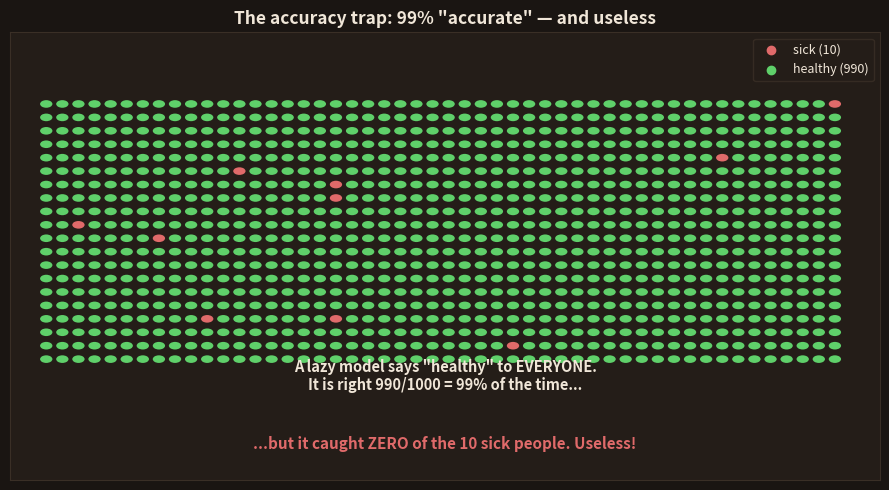

This figure's Python source: (Note: this script raises an exception after producing the figure.)
import matplotlib; matplotlib.use('Agg')
import matplotlib.pyplot as plt
from matplotlib.patches import Rectangle, FancyBboxPatch, Circle
import numpy as np
BG='#1a1512'; CARD='#241d18'; FG='#f0e6d8'; SAF='#FF7A3D'; YEL='#FFCF6B'; MUT='#b3a595'; RED='#e06a6a'
GRN='#5fd06a'; BLU='#4EC5E8'
plt.rcParams.update({'text.color':FG,'axes.labelcolor':FG,'xtick.color':FG,'ytick.color':FG})
def frame(ax,xlim=(0,10),ylim=(0,10)):
    ax.set_facecolor(CARD)
    for s in ax.spines.values(): s.set_color('#3a2f26')
    ax.set_xticks([]); ax.set_yticks([]); ax.set_xlim(*xlim); ax.set_ylim(*ylim)

# ===== 65: THE ACCURACY TRAP =====
fig,ax=plt.subplots(figsize=(9.0,5.0)); fig.patch.set_facecolor(BG); frame(ax,(0,12),(0,10))
ax.set_title('The accuracy trap: 99% "accurate" — and useless',fontsize=12.5,fontweight='bold',color=FG)
# 1000 patients grid: 10 sick (red), 990 healthy (green) -- draw a compact dotted grid
np.random.seed(1)
rows,cols=20,50
sick=set(np.random.choice(rows*cols,10,replace=False))
for k in range(rows*cols):
    r,c=divmod(k,cols)
    x=0.5+c*0.222; y=8.4-r*0.30
    col=RED if k in sick else GRN
    ax.add_patch(Circle((x,y),0.085,fc=col,ec='none'))
ax.text(6.0,2.0,'A lazy model says "healthy" to EVERYONE.\nIt is right 990/1000 = 99% of the time...',
        ha='center',color=FG,fontsize=10.5,fontweight='bold')
ax.text(6.0,0.7,'...but it caught ZERO of the 10 sick people. Useless!',ha='center',color=RED,fontsize=11,fontweight='bold')
ax.scatter([],[],c=RED,label='sick (10)'); ax.scatter([],[],c=GRN,label='healthy (990)')
leg=ax.legend(fontsize=9,facecolor=CARD,edgecolor='#3a2f26',loc='upper right')
for t in leg.get_texts(): t.set_color(FG)
plt.tight_layout(); plt.savefig('topics/02-machine-learning/images/65-accuracy-trap.png',dpi=150,facecolor=BG,bbox_inches='tight'); plt.close()

# ===== 66: THE CONFUSION MATRIX =====
fig,ax=plt.subplots(figsize=(8.8,5.6)); fig.patch.set_facecolor(BG); frame(ax,(0,10),(0,10))
ax.set_title('The confusion matrix: 4 possible outcomes',fontsize=13,fontweight='bold',color=FG)
cells=[((5.2,5.0),GRN,'TRUE POSITIVE','sick + caught\n(correct)'),
       ((7.3,5.0),RED,'FALSE POSITIVE','healthy but\nalarmed (false alarm)'),
       ((5.2,2.4),RED,'FALSE NEGATIVE','sick but MISSED\n(dangerous!)'),
       ((7.3,2.4),GRN,'TRUE NEGATIVE','healthy + cleared\n(correct)')]
for (x,y),col,t,sub in cells:
    ax.add_patch(FancyBboxPatch((x,y),2.0,2.2,boxstyle="round,pad=0.03",fc=col,ec=FG,lw=1.4,alpha=0.85))
    ax.text(x+1.0,y+1.6,t,ha='center',color='#1a1512',fontsize=9.5,fontweight='bold')
    ax.text(x+1.0,y+0.7,sub,ha='center',color='#1a1512',fontsize=8.2)
ax.text(6.25,8.0,'What the model SAID',ha='center',color=YEL,fontsize=10.5,fontweight='bold')
ax.text(6.2,7.4,'"sick"',ha='center',color=FG,fontsize=9.5); ax.text(8.3,7.4,'"healthy"',ha='center',color=FG,fontsize=9.5)
ax.text(4.4,6.1,'really\nsick',ha='center',color=FG,fontsize=9.5)
ax.text(4.4,3.5,'really\nhealthy',ha='center',color=FG,fontsize=9.5)
ax.text(2.2,5.0,'the TRUTH',rotation=90,va='center',color=YEL,fontsize=10.5,fontweight='bold')
plt.tight_layout(); plt.savefig('topics/02-machine-learning/images/66-confusion.png',dpi=150,facecolor=BG,bbox_inches='tight'); plt.close()

# ===== 67: PRECISION =====
fig,ax=plt.subplots(figsize=(8.8,4.8)); fig.patch.set_facecolor(BG); frame(ax)
ax.set_title('Precision: of everyone you CALLED sick, how many really were?',fontsize=11.5,fontweight='bold',color=FG)
# 8 people the model called "sick": 6 truly sick (green), 2 false alarms (red)
for i in range(8):
    x=1.0+i*1.05; col=GRN if i<6 else RED
    ax.add_patch(Circle((x,6.6),0.42,fc=col,ec=FG,lw=1.2))
    ax.text(x,6.6,'✓' if i<6 else '✗',ha='center',va='center',color='#1a1512',fontsize=13,fontweight='bold')
ax.text(5.0,5.3,'model called these 8 people "sick"',ha='center',color=MUT,fontsize=10)
ax.text(5.0,3.4,'6 were really sick, 2 were false alarms',ha='center',color=FG,fontsize=11,fontweight='bold')
ax.text(5.0,2.0,'PRECISION = 6 / 8 = 75%',ha='center',color=GRN,fontsize=13,fontweight='bold')
ax.text(5.0,0.9,'"When I say sick, I\'m right 75% of the time" — avoids false alarms',ha='center',color=YEL,fontsize=9.5,fontweight='bold')
plt.tight_layout(); plt.savefig('topics/02-machine-learning/images/67-precision.png',dpi=150,facecolor=BG,bbox_inches='tight'); plt.close()

# ===== 68: RECALL =====
fig,ax=plt.subplots(figsize=(8.8,4.8)); fig.patch.set_facecolor(BG); frame(ax)
ax.set_title('Recall: of everyone truly sick, how many did you CATCH?',fontsize=11.5,fontweight='bold',color=FG)
# 10 truly sick people: 6 caught (green ✓), 4 missed (red ✗)
for i in range(10):
    x=0.7+i*0.95; col=GRN if i<6 else RED
    ax.add_patch(Circle((x,6.6),0.38,fc=col,ec=FG,lw=1.2))
    ax.text(x,6.6,'✓' if i<6 else '✗',ha='center',va='center',color='#1a1512',fontsize=12,fontweight='bold')
ax.text(5.0,5.3,'these 10 people were really sick',ha='center',color=MUT,fontsize=10)
ax.text(5.0,3.4,'caught 6, MISSED 4',ha='center',color=FG,fontsize=11,fontweight='bold')
ax.text(5.0,2.0,'RECALL = 6 / 10 = 60%',ha='center',color=BLU,fontsize=13,fontweight='bold')
ax.text(5.0,0.9,'"I catch 60% of the truly sick" — avoids dangerous misses',ha='center',color=YEL,fontsize=9.5,fontweight='bold')
plt.tight_layout(); plt.savefig('topics/02-machine-learning/images/68-recall.png',dpi=150,facecolor=BG,bbox_inches='tight'); plt.close()

# ===== 69: THE TRADEOFF + F1 =====
fig,ax=plt.subplots(figsize=(8.8,4.8)); fig.patch.set_facecolor(BG); frame(ax,(0,10),(0,10))
ax.set_title('Precision vs Recall pull apart — F1 balances them',fontsize=12.5,fontweight='bold',color=FG)
# a see-saw / dial
ax.text(2.5,8.0,'catch MORE\n(high recall)',ha='center',color=BLU,fontsize=10.5,fontweight='bold')
ax.text(7.5,8.0,'be SURER\n(high precision)',ha='center',color=GRN,fontsize=10.5,fontweight='bold')
ax.annotate('',xy=(6.4,6.6),xytext=(3.6,6.6),arrowprops=dict(arrowstyle='<->',color=YEL,lw=3))
ax.text(5.0,7.1,'you can trade one for the other',ha='center',color=MUT,fontsize=9.5)
ax.text(2.5,5.2,'catch everyone →\nmore false alarms',ha='center',color=BLU,fontsize=9.5)
ax.text(7.5,5.2,'only sure calls →\nmiss some sick',ha='center',color=GRN,fontsize=9.5)
ax.add_patch(FancyBboxPatch((1.2,1.2),7.6,2.6,boxstyle="round,pad=0.06",fc=CARD,ec=YEL,lw=1.6))
ax.text(5.0,3.0,'F1 SCORE = one number that balances both',ha='center',color=YEL,fontsize=12,fontweight='bold')
ax.text(5.0,1.9,'(a fair blend of precision AND recall — high only when BOTH are high)',ha='center',color=FG,fontsize=9.5)
plt.tight_layout(); plt.savefig('topics/02-machine-learning/images/69-f1.png',dpi=150,facecolor=BG,bbox_inches='tight'); plt.close()
print("day17 images generated")
